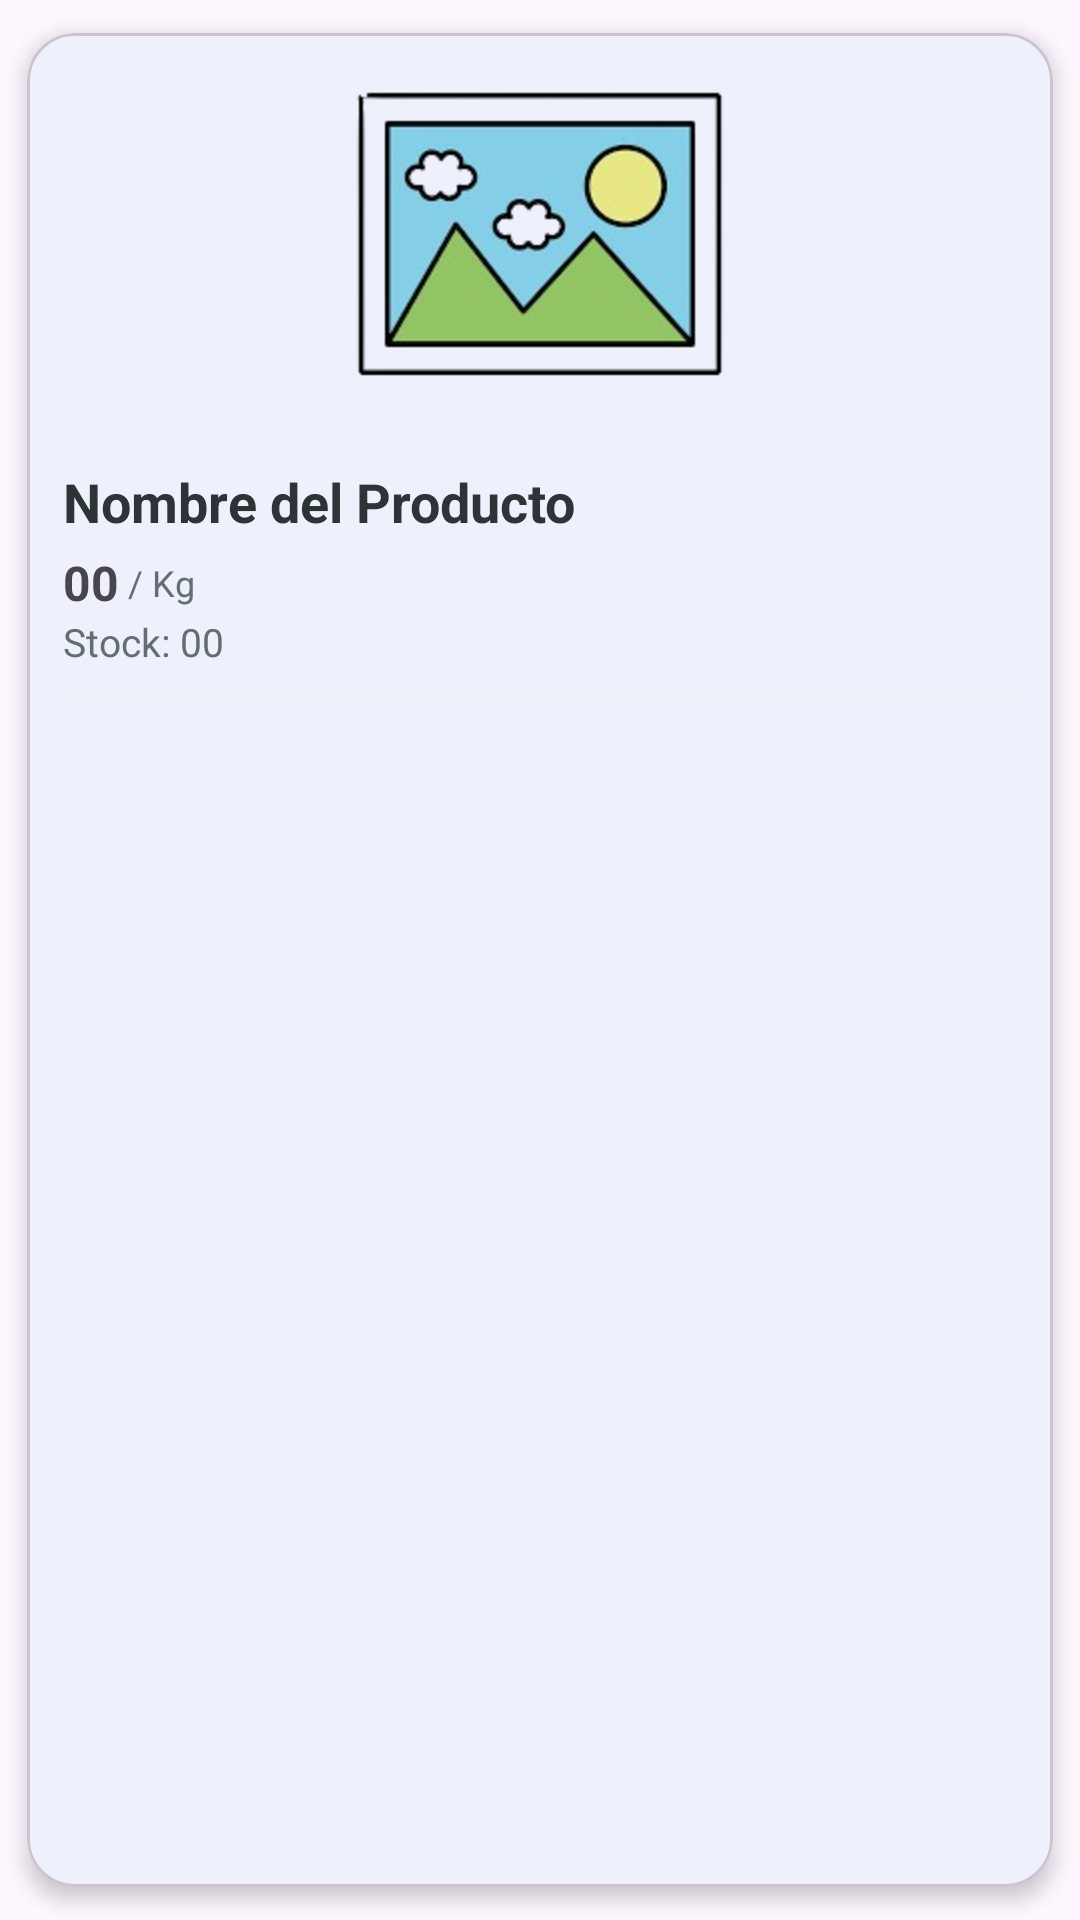

This screen was rendered from an Android layout file. Write that file and the resources it references.
<!-- AndroidManifest.xml: application theme Theme.Ecomerce -->
<!-- res/layout/producto_vista_aleatoria.xml -->
<?xml version="1.0" encoding="utf-8"?>
<com.google.android.material.card.MaterialCardView
    xmlns:android="http://schemas.android.com/apk/res/android"
    xmlns:app="http://schemas.android.com/apk/res-auto"
    android:layout_width="150dp"
    android:layout_height="wrap_content"
    app:cardCornerRadius="16dp"
    app:cardElevation="4dp"
    app:cardUseCompatPadding="true"
    android:layout_margin="4dp">

    <LinearLayout
        android:layout_width="match_parent"
        android:layout_height="wrap_content"
        android:orientation="vertical">



        <com.google.android.material.imageview.ShapeableImageView
            android:id="@+id/imgProshap"
            android:layout_width="150dp"
            android:layout_height="130dp"
            android:layout_gravity="center"
            android:src="@drawable/img_item"
            android:layout_marginTop="2dp"
            android:scaleType="centerCrop" />

        <LinearLayout
            android:layout_width="match_parent"
            android:layout_height="wrap_content"
            android:orientation="vertical"
            android:padding="12dp">

            <TextView
                android:id="@+id/item_nombrepro"
                android:layout_width="match_parent"
                android:layout_height="wrap_content"
                android:text="@string/item_nombrepro"
                android:textSize="18sp"
                android:textColor="#2D3436"
                android:textStyle="bold"
                android:maxLines="1"
                android:ellipsize="end"/>

            <LinearLayout
                android:layout_width="match_parent"
                android:layout_height="wrap_content"
                android:orientation="horizontal"
                android:layout_marginTop="4dp"
                android:gravity="center_vertical">

                <TextView
                    android:id="@+id/item_preciopro"
                    android:layout_width="wrap_content"
                    android:layout_height="wrap_content"
                    android:text="@string/item_preciopro"
                    android:textSize="16sp"
                    android:textStyle="bold" />

                <TextView
                    android:layout_width="wrap_content"
                    android:layout_height="wrap_content"
                    android:text=" / Kg"
                    android:textSize="12sp"
                    android:textColor="#636E72"/>
            </LinearLayout>
            <TextView
                android:id="@+id/item_stockpro"
                android:layout_width="wrap_content"
                android:layout_height="wrap_content"
                android:text="Stock: 00"
                android:textSize="13sp"
                android:textColor="#636E72"/>
            <View
                android:layout_width="match_parent"
                android:layout_height="1dp"
                android:background="#F1F2F6"
                android:layout_marginVertical="8dp"/>

        </LinearLayout>

    </LinearLayout>
</com.google.android.material.card.MaterialCardView>
<!-- resources referenced by this layout -->
<resources>
  <!-- drawable img_item: png bitmap (drawable, 30615 bytes) -->
  <string name="item_nombrepro">Nombre del Producto</string>
  <string name="item_preciopro">00</string>
  <style name="Theme.Ecomerce" parent="Base.Theme.Ecomerce" />
  <style name="Base.Theme.Ecomerce" parent="Theme.Material3.DayNight.NoActionBar">
          
          <item name="colorPrimary">@color/celeste_oscuro</item>
      </style>
  <color name="celeste_oscuro">#5DADE2</color>
</resources>
